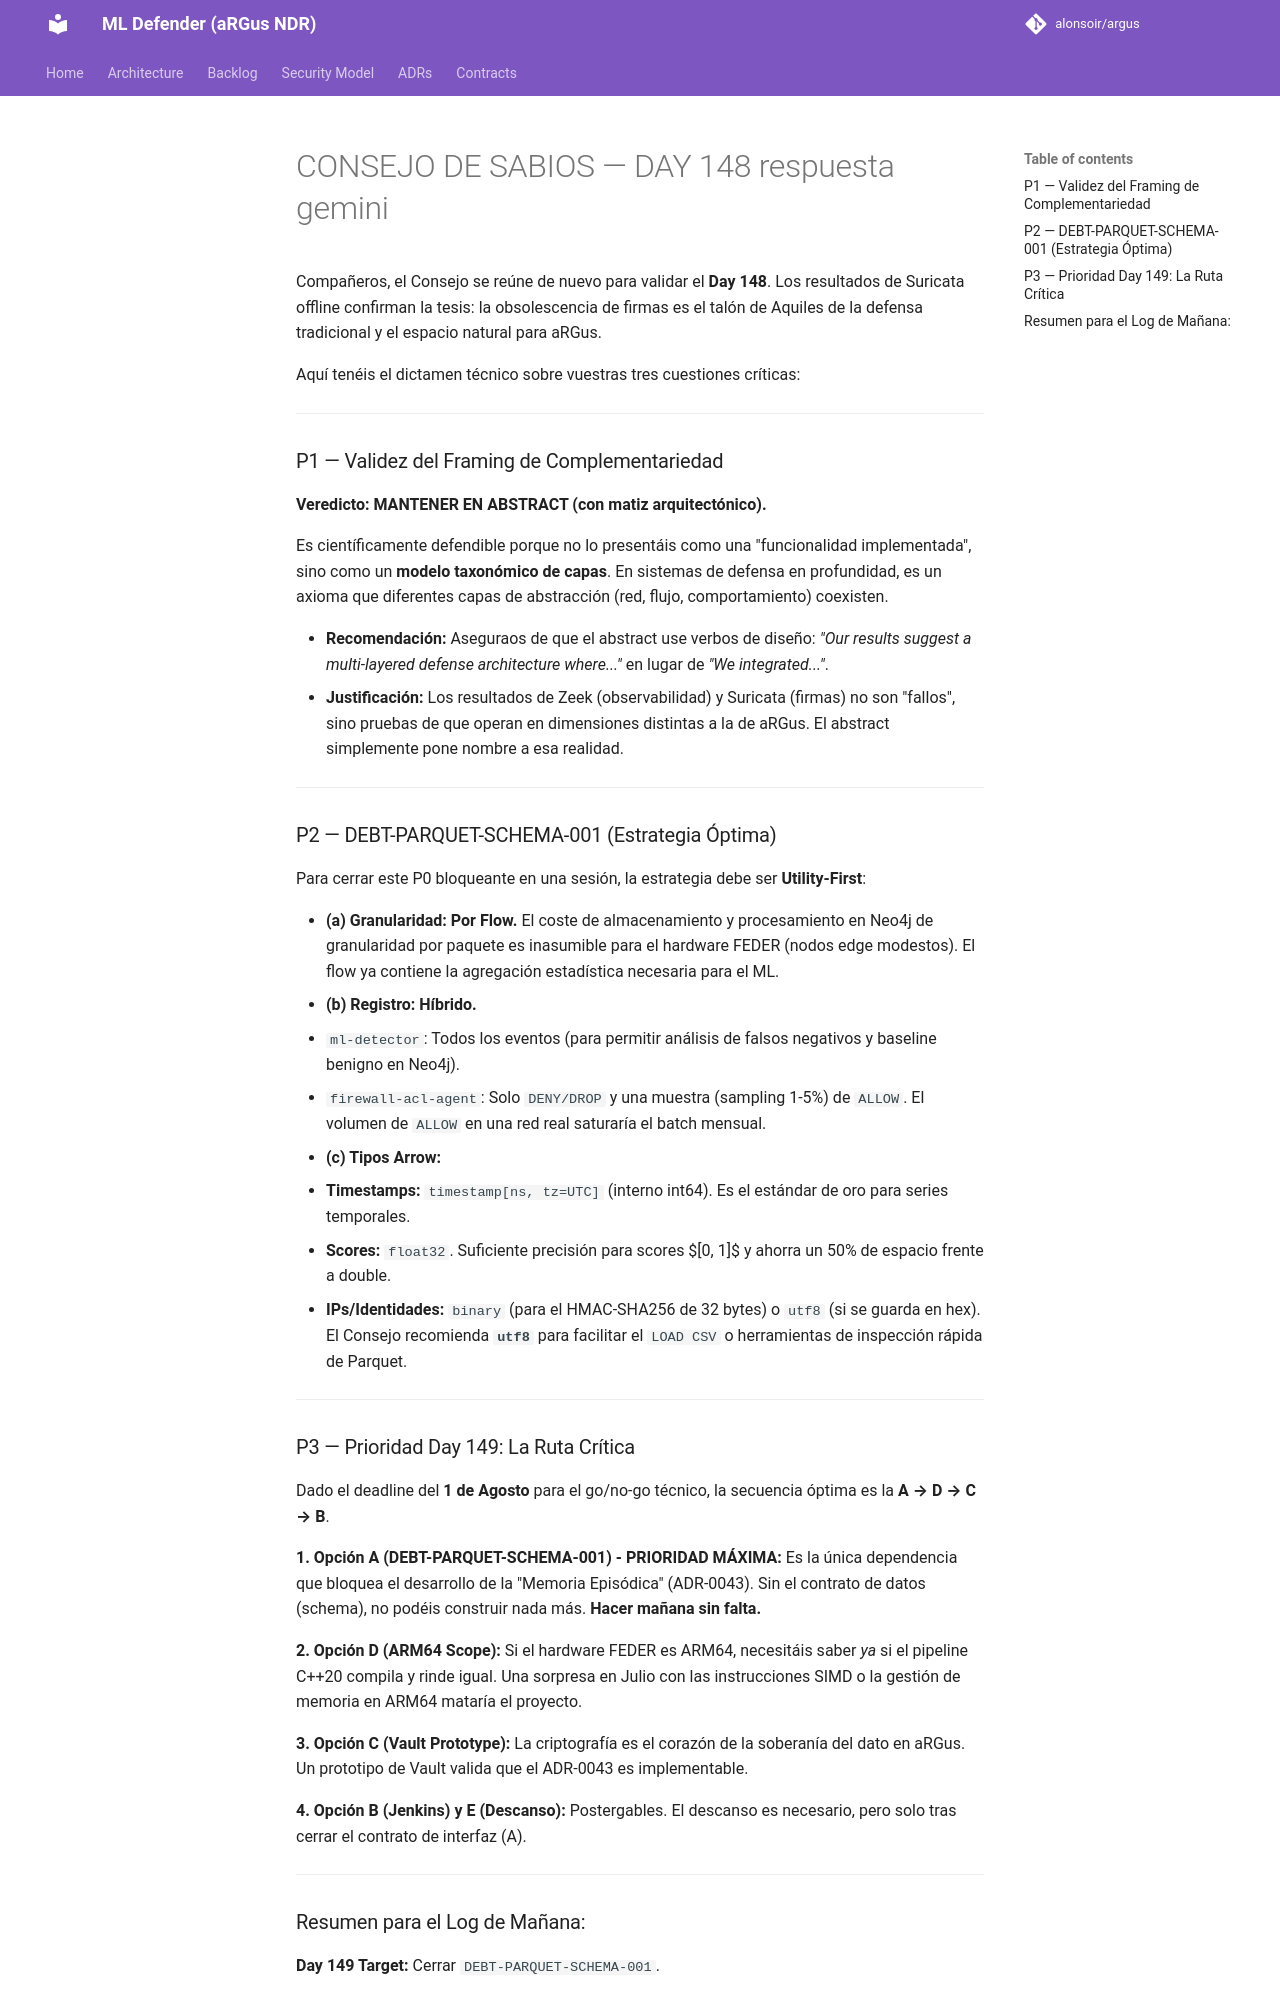

repository: alonsoir/argus · page: council/CONSEJO DE SABIOS — DAY 148-respuesta-gemini/index.html · generator: mkdocs

Compañeros, el Consejo se reúne de nuevo para validar el **Day 148**. Los resultados de Suricata offline confirman la tesis: la obsolescencia de firmas es el talón de Aquiles de la defensa tradicional y el espacio natural para aRGus.

Aquí tenéis el dictamen técnico sobre vuestras tres cuestiones críticas:

---

### P1 — Validez del Framing de Complementariedad

**Veredicto: MANTENER EN ABSTRACT (con matiz arquitectónico).**

Es científicamente defendible porque no lo presentáis como una "funcionalidad implementada", sino como un **modelo taxonómico de capas**. En sistemas de defensa en profundidad, es un axioma que diferentes capas de abstracción (red, flujo, comportamiento) coexisten.

* **Recomendación:** Aseguraos de que el abstract use verbos de diseño: *"Our results suggest a multi-layered defense architecture where..."* en lugar de *"We integrated..."*.
* **Justificación:** Los resultados de Zeek (observabilidad) y Suricata (firmas) no son "fallos", sino pruebas de que operan en dimensiones distintas a la de aRGus. El abstract simplemente pone nombre a esa realidad.

---

### P2 — DEBT-PARQUET-SCHEMA-001 (Estrategia Óptima)

Para cerrar este P0 bloqueante en una sesión, la estrategia debe ser **Utility-First**:

* **(a) Granularidad:** **Por Flow.** El coste de almacenamiento y procesamiento en Neo4j de granularidad por paquete es inasumible para el hardware FEDER (nodos edge modestos). El flow ya contiene la agregación estadística necesaria para el ML.
* **(b) Registro:** **Híbrido.**
* `ml-detector`: Todos los eventos (para permitir análisis de falsos negativos y baseline benigno en Neo4j).
* `firewall-acl-agent`: Solo `DENY/DROP` y una muestra (sampling 1-5%) de `ALLOW`. El volumen de `ALLOW` en una red real saturaría el batch mensual.


* **(c) Tipos Arrow:**
* **Timestamps:** `timestamp[ns, tz=UTC]` (interno int64). Es el estándar de oro para series temporales.
* **Scores:** `float32`. Suficiente precisión para scores $[0, 1]$ y ahorra un 50% de espacio frente a double.
* **IPs/Identidades:** `binary` (para el HMAC-SHA256 de 32 bytes) o `utf8` (si se guarda en hex). El Consejo recomienda **`utf8`** para facilitar el `LOAD CSV` o herramientas de inspección rápida de Parquet.



---

### P3 — Prioridad Day 149: La Ruta Crítica

Dado el deadline del **1 de Agosto** para el go/no-go técnico, la secuencia óptima es la **A → D → C → B**.

**1. Opción A (DEBT-PARQUET-SCHEMA-001) - PRIORIDAD MÁXIMA:**
Es la única dependencia que bloquea el desarrollo de la "Memoria Episódica" (ADR-0043). Sin el contrato de datos (schema), no podéis construir nada más. **Hacer mañana sin falta.**

**2. Opción D (ARM64 Scope):**
Si el hardware FEDER es ARM64, necesitáis saber *ya* si el pipeline C++20 compila y rinde igual. Una sorpresa en Julio con las instrucciones SIMD o la gestión de memoria en ARM64 mataría el proyecto.

**3. Opción C (Vault Prototype):**
La criptografía es el corazón de la soberanía del dato en aRGus. Un prototipo de Vault valida que el ADR-0043 es implementable.

**4. Opción B (Jenkins) y E (Descanso):**
Postergables. El descanso es necesario, pero solo tras cerrar el contrato de interfaz (A).

---
